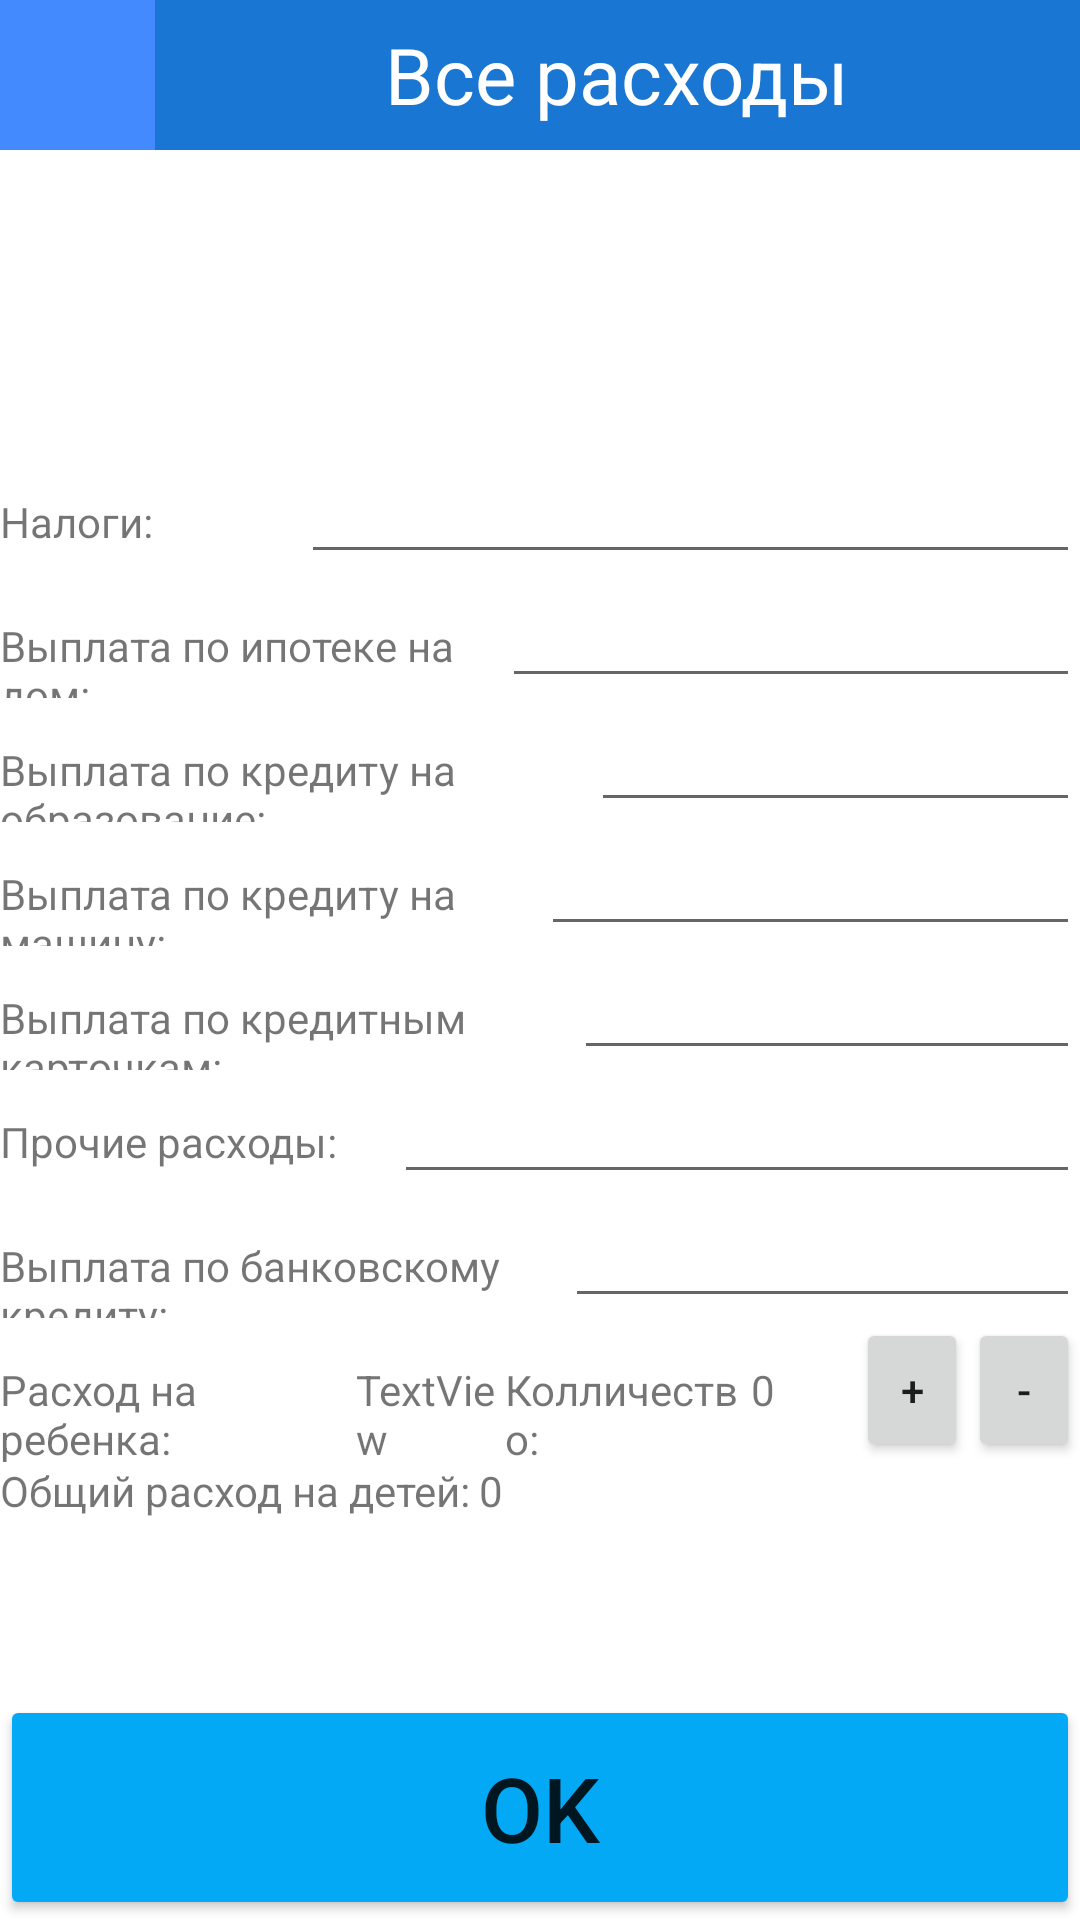

This screen was rendered from an Android layout file. Write that file and the resources it references.
<!-- AndroidManifest.xml: application theme Theme.Kbega -->
<!-- res/layout/fragment_all_rasxod.xml -->
<?xml version="1.0" encoding="utf-8"?>
<androidx.constraintlayout.widget.ConstraintLayout xmlns:android="http://schemas.android.com/apk/res/android"
    xmlns:app="http://schemas.android.com/apk/res-auto"
    xmlns:tools="http://schemas.android.com/tools"
    android:layout_width="match_parent"
    android:layout_height="match_parent"
    tools:context=".Ras.AllRasxod">


    <Button
        android:id="@+id/button2"
        android:layout_width="match_parent"
        android:layout_height="75dp"
        android:backgroundTint="@color/addBlue"
        android:text="OK"
        android:textSize="30sp"
        app:layout_constraintBottom_toBottomOf="parent"
        app:layout_constraintStart_toStartOf="parent" />

    <LinearLayout
        android:id="@+id/linearLayout"
        android:layout_width="match_parent"
        android:layout_height="50dp"
        android:orientation="horizontal"
        app:layout_constraintStart_toStartOf="parent"
        app:layout_constraintTop_toTopOf="parent">

        <ImageButton
            android:id="@+id/closeButt"
            android:layout_width="match_parent"
            android:layout_height="match_parent"
            android:layout_weight="6"
            android:background="@color/lightBlue"
            android:backgroundTint="@color/lightBlue"
            android:src="@drawable/cross" />

        <TextView
            android:id="@+id/textView6"
            android:layout_width="match_parent"
            android:layout_height="50dp"
            android:layout_weight="1"
            android:background="@color/darkBlue"
            android:gravity="center"
            android:text="Все расходы"
            android:textColor="#FFFFFF"
            android:textSize="26sp" />

    </LinearLayout>

    <LinearLayout
        android:layout_width="match_parent"
        android:layout_height="wrap_content"
        android:layout_marginTop="100dp"
        android:orientation="vertical"
        app:layout_constraintTop_toBottomOf="@+id/linearLayout"
        tools:layout_editor_absoluteX="1dp">

        <LinearLayout
            android:layout_width="match_parent"
            android:layout_height="match_parent"
            android:orientation="horizontal">

            <TextView
                android:id="@+id/textView28"
                android:layout_width="wrap_content"
                android:layout_height="wrap_content"
                android:layout_weight="1"
                android:text="Налоги:" />

            <EditText
                android:id="@+id/editTextNumber8"
                android:layout_width="wrap_content"
                android:layout_height="wrap_content"
                android:layout_weight="1"
                android:ems="10"
                android:inputType="number" />

        </LinearLayout>

        <LinearLayout
            android:layout_width="match_parent"
            android:layout_height="match_parent"
            android:orientation="horizontal">

            <TextView
                android:id="@+id/textView29"
                android:layout_width="wrap_content"
                android:layout_height="wrap_content"
                android:layout_weight="1"
                android:text="Выплата по ипотеке на дом:" />

            <EditText
                android:id="@+id/editTextNumber9"
                android:layout_width="wrap_content"
                android:layout_height="wrap_content"
                android:layout_weight="1"
                android:ems="10"
                android:inputType="number" />

        </LinearLayout>

        <LinearLayout
            android:layout_width="match_parent"
            android:layout_height="match_parent"
            android:orientation="horizontal">

            <TextView
                android:id="@+id/textView30"
                android:layout_width="wrap_content"
                android:layout_height="wrap_content"
                android:layout_weight="1"
                android:text="Выплата по кредиту на образование:" />

            <EditText
                android:id="@+id/editTextNumber10"
                android:layout_width="wrap_content"
                android:layout_height="wrap_content"
                android:layout_weight="1"
                android:ems="10"
                android:inputType="number" />

        </LinearLayout>

        <LinearLayout
            android:layout_width="match_parent"
            android:layout_height="match_parent"
            android:orientation="horizontal">

            <TextView
                android:id="@+id/textView31"
                android:layout_width="wrap_content"
                android:layout_height="wrap_content"
                android:layout_weight="1"
                android:text="Выплата по кредиту на машину:" />

            <EditText
                android:id="@+id/editTextNumber11"
                android:layout_width="wrap_content"
                android:layout_height="wrap_content"
                android:layout_weight="1"
                android:ems="10"
                android:inputType="number" />

        </LinearLayout>

        <LinearLayout
            android:layout_width="match_parent"
            android:layout_height="match_parent"
            android:orientation="horizontal">

            <TextView
                android:id="@+id/textView32"
                android:layout_width="wrap_content"
                android:layout_height="wrap_content"
                android:layout_weight="1"
                android:text="Выплата по кредитным карточкам:" />

            <EditText
                android:id="@+id/editTextNumber12"
                android:layout_width="wrap_content"
                android:layout_height="wrap_content"
                android:layout_weight="1"
                android:ems="10"
                android:inputType="number" />
        </LinearLayout>

        <LinearLayout
            android:layout_width="match_parent"
            android:layout_height="match_parent"
            android:orientation="horizontal">

            <TextView
                android:id="@+id/textView33"
                android:layout_width="wrap_content"
                android:layout_height="wrap_content"
                android:layout_weight="1"
                android:text="Прочие расходы:" />

            <EditText
                android:id="@+id/editTextNumber13"
                android:layout_width="wrap_content"
                android:layout_height="wrap_content"
                android:layout_weight="1"
                android:ems="10"
                android:inputType="number" />
        </LinearLayout>

        <LinearLayout
            android:layout_width="match_parent"
            android:layout_height="match_parent"
            android:orientation="horizontal">

            <TextView
                android:id="@+id/textView34"
                android:layout_width="wrap_content"
                android:layout_height="wrap_content"
                android:layout_weight="1"
                android:text="Выплата по банковскому кредиту:" />

            <EditText
                android:id="@+id/editTextNumber14"
                android:layout_width="wrap_content"
                android:layout_height="wrap_content"
                android:layout_weight="1"
                android:ems="10"
                android:inputType="number" />
        </LinearLayout>

        <LinearLayout
            android:layout_width="match_parent"
            android:layout_height="match_parent"
            android:orientation="horizontal">

            <TextView
                android:id="@+id/textView39"
                android:layout_width="wrap_content"
                android:layout_height="wrap_content"
                android:layout_weight="1"
                android:text="Расход на ребенка:" />

            <TextView
                android:id="@+id/priceChild"
                android:layout_width="wrap_content"
                android:layout_height="wrap_content"
                android:layout_weight="1"
                android:text="TextView" />

            <TextView
                android:id="@+id/textView36"
                android:layout_width="wrap_content"
                android:layout_height="wrap_content"
                android:layout_weight="1"
                android:text="Колличество:" />

            <TextView
                android:id="@+id/countChild"
                android:layout_width="35dp"
                android:layout_height="wrap_content"
                android:layout_weight="0"
                android:text="0" />

            <Button
                android:id="@+id/plus"
                android:layout_width="45dp"
                android:layout_height="wrap_content"
                android:layout_weight="1"
                android:text="+" />

            <Button
                android:id="@+id/minus"
                android:layout_width="45dp"
                android:layout_height="wrap_content"
                android:layout_weight="1"
                android:text="-" />
        </LinearLayout>

        <LinearLayout
            android:layout_width="match_parent"
            android:layout_height="match_parent"
            android:orientation="horizontal">

            <TextView
                android:id="@+id/textView40"
                android:layout_width="wrap_content"
                android:layout_height="wrap_content"
                android:layout_weight="1"
                android:text="Общий расход на детей:" />

            <TextView
                android:id="@+id/rasChild"
                android:layout_width="wrap_content"
                android:layout_height="wrap_content"
                android:layout_weight="60"
                android:text="0" />
        </LinearLayout>

    </LinearLayout>

</androidx.constraintlayout.widget.ConstraintLayout>
<!-- resources referenced by this layout -->
<resources>
  <color name="addBlue">#03A9F4</color>
  <color name="darkBlue">#1976D2</color>
  <color name="lightBlue">#448AFF</color>
  <style name="Theme.Kbega" parent="Theme.MaterialComponents.DayNight.DarkActionBar">
          
          <item name="colorPrimary">@color/purple_500</item>
          <item name="colorPrimaryVariant">@color/purple_700</item>
          <item name="colorOnPrimary">@color/white</item>
          
          <item name="colorSecondary">@color/teal_200</item>
          <item name="colorSecondaryVariant">@color/teal_700</item>
          <item name="colorOnSecondary">@color/black</item>
          
          <item name="android:statusBarColor">?attr/colorPrimaryVariant</item>
          
      </style>
  <color name="purple_500">#FF6200EE</color>
  <color name="purple_700">#FF3700B3</color>
  <color name="white">#FFFFFFFF</color>
  <color name="teal_200">#FF03DAC5</color>
  <color name="teal_700">#FF018786</color>
  <color name="black">#FF000000</color>
</resources>
